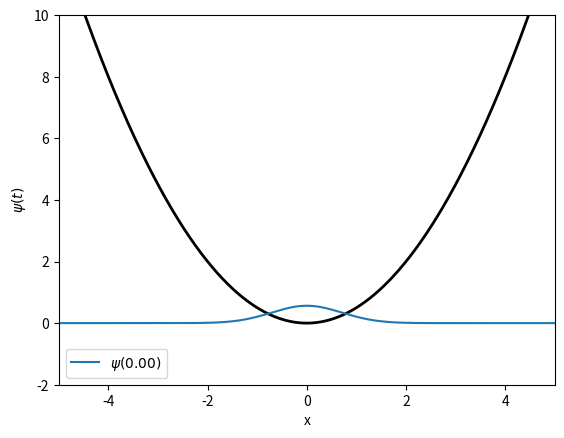
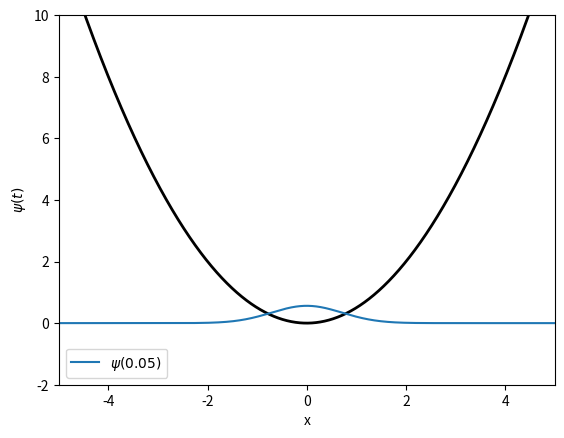
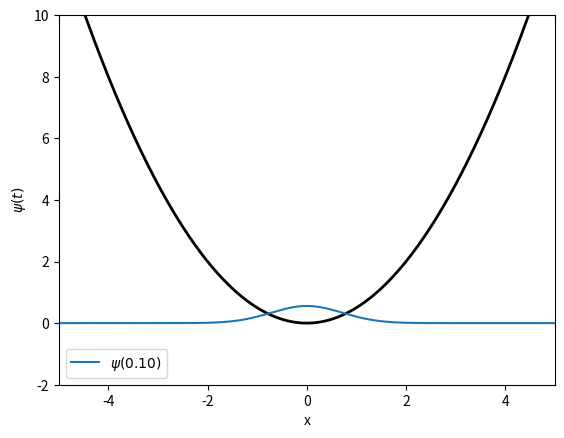
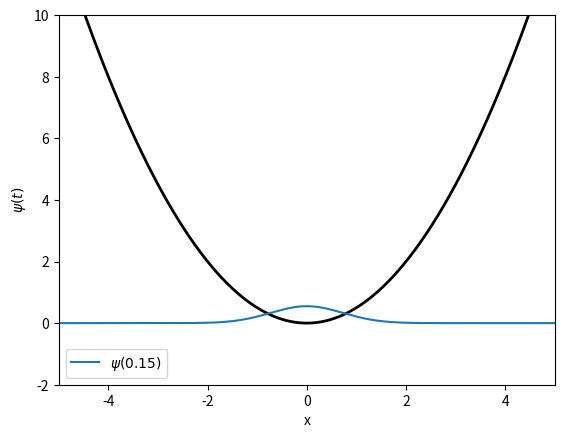
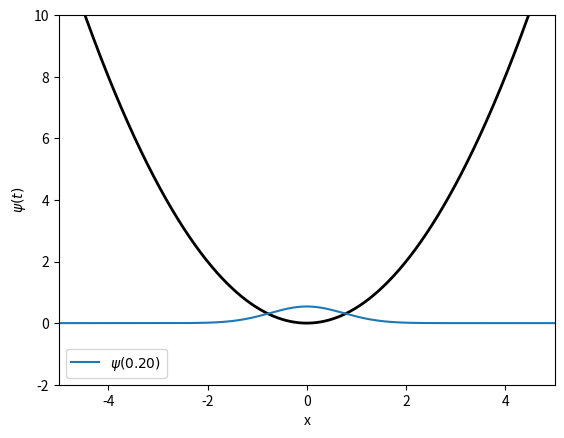
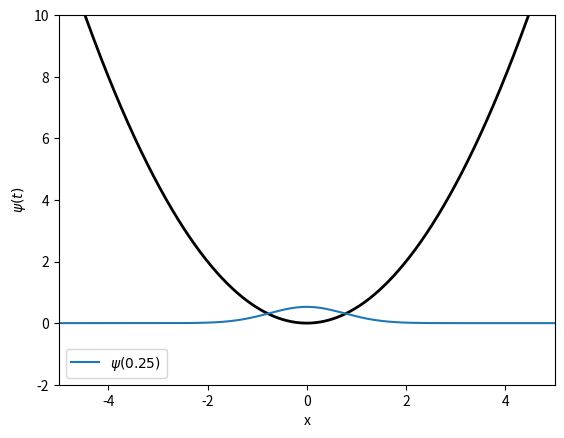
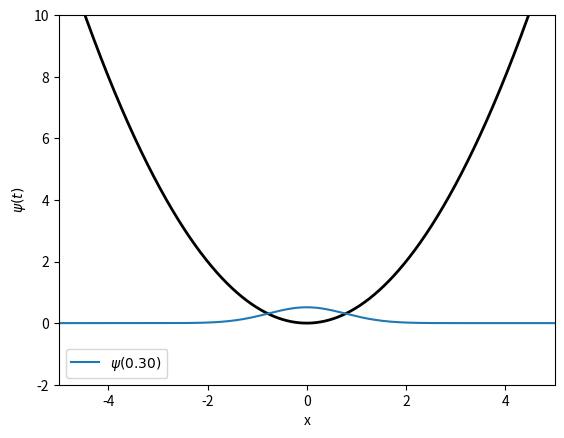
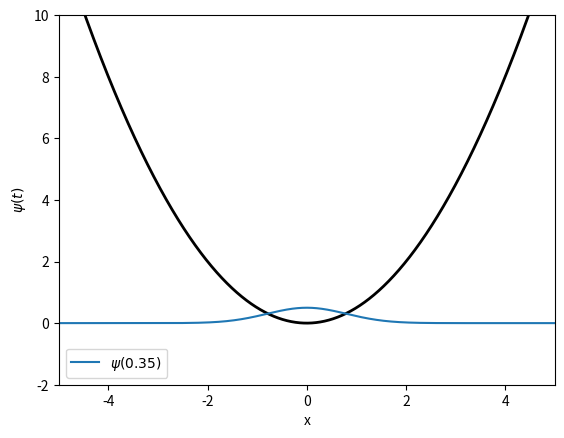
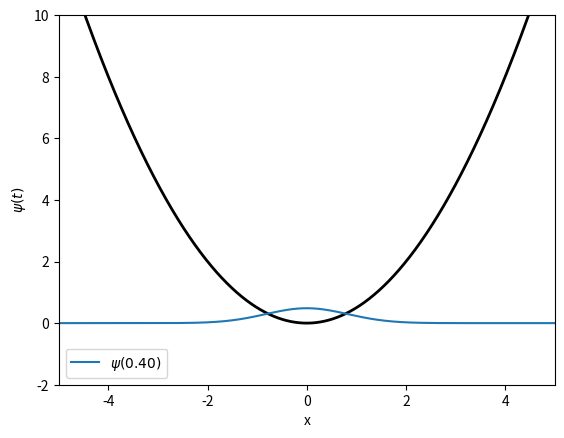
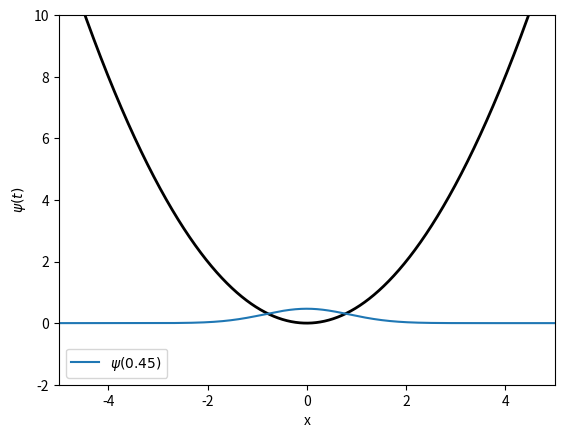
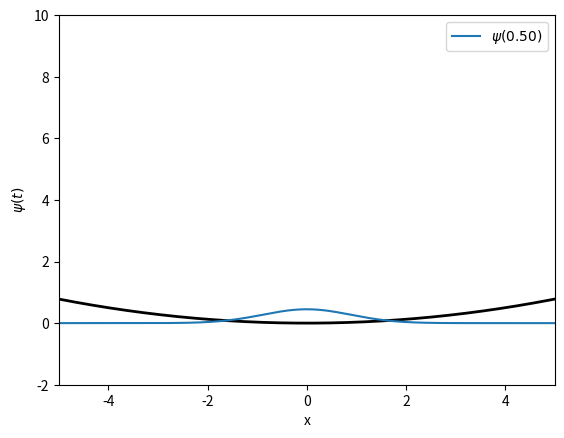
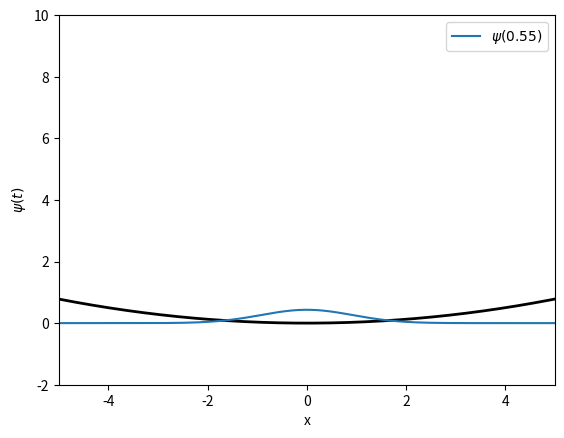
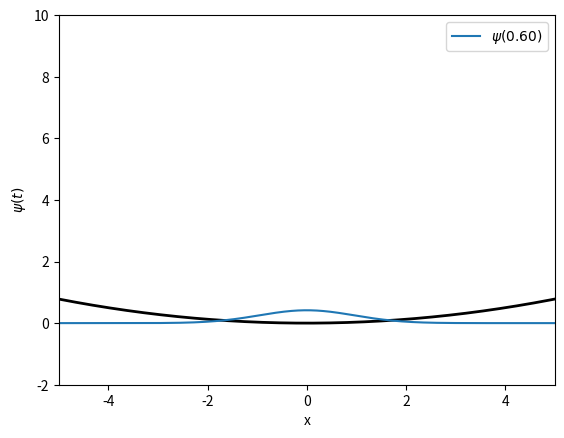
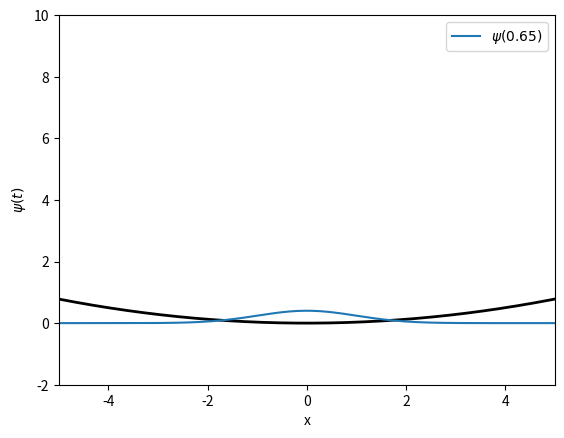
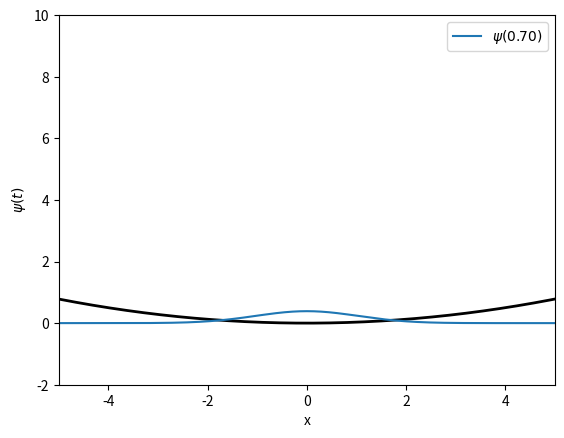
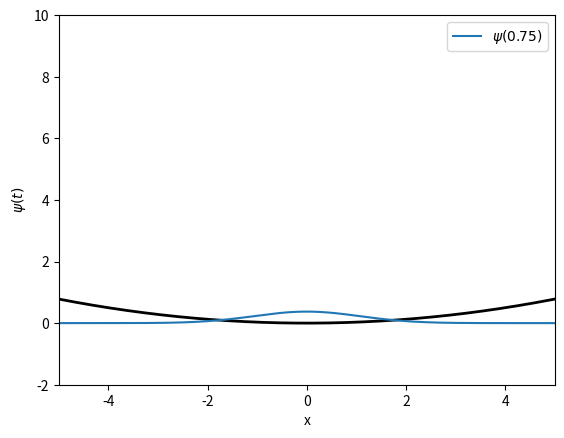

The matplotlib source for these figures, in order:
import os
from pathlib import Path
import numpy as np
import matplotlib
import matplotlib.pyplot as plt
from scipy.integrate import trapezoid
from scipy.fft import fft, ifft, fftfreq
from scipy import linalg
from scipy.linalg import expm
from tqdm import tqdm

plt.rcParams['figure.dpi'] = 200
np.set_printoptions(linewidth=200)

def F_basis_vector(x, n):
    return (1 / np.sqrt(P)) * np.exp((1j * 2 * np.pi * n * x) / P)

# kinetic energy
def K():
    return - (hbar * kx)**2 / (2 * m)

# Piece-wise potential
def V(x, t):
    if t < T:
        return (hbar /2) * (x / l1**2) ** 2
    else:
        return (hbar /2) * (x / l2**2) ** 2

def F_split_step(Ψ, t, dt):
    Ψ = np.exp(-1j * V(x, t) * dt / hbar) * Ψ
    FΨ = fft(Ψ)
    FΨ = np.exp(-1j * K() * dt / hbar) * FΨ
    Ψ = ifft(FΨ)
    return Ψ

def plot_spatial_wavefunction(N, y, t, state, i): #<----THIS IS WRONG!
    ## state vector
    psi = F_split_step(state, t, delta_t)

    PLOT_INTERVAL = 5
    
    if not i % PLOT_INTERVAL:
        if t < T:
            # initial HO 
            print("Initial HO!")
            plt.plot(y, V(y, t), color="black", linewidth=2)
        else:
            # final HO
            print("after quench!")
            plt.plot(y, V(y, t), color="black", linewidth=2)

        plt.plot(y, abs(psi) ** 2, label=fR"$\psi({t:.02f})$")
        plt.ylabel(R"$|\psi(x, t)|^2$")
        # plt.plot(y, np.real(psi), label=fR"Re($\psi$)")
        # plt.plot(y, np.imag(psi), label=fR"Im($\psi$)")
        plt.ylabel(R"$\psi(t)$")

        plt.legend()
        plt.xlabel("x")
        plt.xlim(-L/2, L/2)
        plt.ylim(-2, 10)

        plt.savefig(f"{folder}/{i // PLOT_INTERVAL:04d}.png")
        plt.clf()
        # plt.show()

    return psi

def globals():
    #makes folder for simulation frames
    folder = Path('QUENCH_HO-HO')

    os.makedirs(folder, exist_ok=True)
    os.system(f'rm {folder}/*.png')
    ## natural units according to wikipedia
    hbar = 1
    m = 1
    ω = 1
    #lengths for HO quench
    l1 = np.sqrt(hbar / (m * ω))
    l2 = 2 * l1

    Nx = 2048
    L = 10
    P = L

    x = np.linspace(-L/2, L/2, Nx)
    dx = x[1] - x[0]

    kx = 2 * np.pi * np.fft.fftfreq(Nx, dx)

    t_initial = 0
    t_final = 3
    delta_t = 0.01

    T = 0.5

    return folder, hbar, m, ω, l1, l2, L, Nx, x, dx, kx, P, t_initial, t_final, delta_t, T


if __name__ == "__main__":

    folder, hbar, m, ω, l1, l2, L, Nx, x, dx, kx, P, t_initial, t_final, delta_t, T = globals()

    HO_GS = np.sqrt(1 / (np.sqrt(np.pi) * l1)) * np.exp(-x ** 2 /(2 * l1 ** 2))
    # plt.plot(x, HO_GS)
    # plt.plot(x, V(x, 0), color="black", linewidth=2)
    # plt.show()
    # ass

    # # split step time evolution of GS
    state = HO_GS
    time_steps = np.arange(t_initial, t_final, delta_t)
    i = 0
    for t in time_steps:
        if t < T:
            state = plot_spatial_wavefunction(Nx, x, t, state, i)
        else:
            state = plot_spatial_wavefunction(Nx, x, t, state, i)
        i += 1
